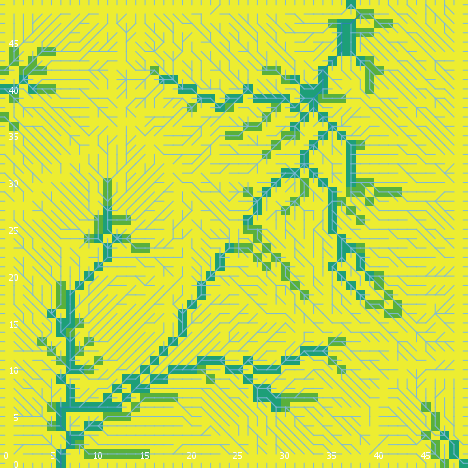

The data file committed next to this chart (first rows):
export-world data (NetLogo 6.0.4)
land_05_withInitialEcologicalCommunity.n…
05/26/2020 11:31:25:745 +0100
RANDOM STATE
0 0 -1727483681 136 1.4094331658609094 f…
GLOBALS
min-pxcor, max-pxcor, min-pycor, max-pycor, perspective, subject, nextIndex, directed-links, ticks, display-mode, ecol_brushfrequencyinflection, ecol_brushfrequencyrate, ecol_grassfrequencyinflection, ecol_grassfrequencyrate, ecol_woodfrequencyinflection, ecol_woodfrequencyrate, elevationdistribution, elev_algorithm-style, elev_featureanglerange, elev_inversioniterations, elev_noise, elev_numdepressions, elev_numprotuberances, elev_numranges
0, 49, 0, 49, 0, nobody, 2600, "UNDIRECTED", -1, "cover type", 15.34, 0.07427, 4.63, 0.1886, 36.12, 0.09413, [7.655392166982962 15.177247233875953 19…, "C#", 10.55, 0.2909, 1.733, 5, 7, 20
TURTLES
who, color, heading, xcor, ycor, shape, label, label-color, breed, hidden?, size, pen-size, pen-mode, numpoints
0, 135, 186, 16, 7, "default", "", 9.9, {breed flowholders}, true, 1, 1, "up", 
1, 105, 102, 43, 2, "default", "", 9.9, {breed flowholders}, true, 1, 1, "up", 
2, 55, 112, 18, 1, "default", "", 9.9, {breed flowholders}, true, 1, 1, "up", 
3, 97, 270, 0, 8, "line half", "", 9.9, {breed flowholders}, false, 1, 1, "up", 
4, 75, 141, 16, 10, "default", "", 9.9, {breed flowholders}, true, 1, 1, "up", 
5, 75, 321, 28, 19, "default", "", 9.9, {breed flowholders}, true, 1, 1, "up", 
6, 75, 332, 11, 39, "default", "", 9.9, {breed flowholders}, true, 1, 1, "up", 
7, 75, 350, 16, 4, "default", "", 9.9, {breed flowholders}, true, 1, 1, "up", 
8, 45, 47, 32, 30, "default", "", 9.9, {breed flowholders}, true, 1, 1, "up", 
9, 45, 62, 11, 42, "default", "", 9.9, {breed flowholders}, true, 1, 1, "up", 
10, 115, 196, 5, 33, "default", "", 9.9, {breed flowholders}, true, 1, 1, "up", 
11, 97, 270, 0, 34, "line half", "", 9.9, {breed flowholders}, false, 1, 1, "up", 
12, 15, 149, 18, 44, "default", "", 9.9, {breed flowholders}, true, 1, 1, "up", 
13, 125, 129, 8, 2, "default", "", 9.9, {breed flowholders}, true, 1, 1, "up", 
14, 85, 270, 15, 7, "default", "", 9.9, {breed flowholders}, true, 1, 1, "up", 
15, 65, 59, 13, 11, "default", "", 9.9, {breed flowholders}, true, 1, 1, "up", 
16, 97, 270, 0, 7, "line half", "", 9.9, {breed flowholders}, false, 1, 1, "up", 
17, 97, 270, 0, 38, "line half", "", 9.9, {breed flowholders}, false, 1, 1, "up", 
18, 25, 311, 42, 10, "default", "", 9.9, {breed flowholders}, true, 1, 1, "up", 
19, 105, 132, 23, 5, "default", "", 9.9, {breed flowholders}, true, 1, 1, "up", 
20, 95, 95, 11, 26, "default", "", 9.9, {breed flowholders}, true, 1, 1, "up", 
21, 75, 100, 2, 9, "default", "", 9.9, {breed flowholders}, true, 1, 1, "up", 
22, 85, 236, 33, 22, "default", "", 9.9, {breed flowholders}, true, 1, 1, "up", 
23, 105, 285, 36, 4, "default", "", 9.9, {breed flowholders}, true, 1, 1, "up", 
24, 125, 333, 17, 32, "default", "", 9.9, {breed flowholders}, true, 1, 1, "up", 
25, 105, 60, 20, 21, "default", "", 9.9, {breed flowholders}, true, 1, 1, "up", 
26, 45, 288, 32, 26, "default", "", 9.9, {breed flowholders}, true, 1, 1, "up", 
27, 135, 105, 26, 16, "default", "", 9.9, {breed flowholders}, true, 1, 1, "up", 
28, 85, 145, 12, 47, "default", "", 9.9, {breed flowholders}, true, 1, 1, "up", 
29, 65, 71, 31, 15, "default", "", 9.9, {breed flowholders}, true, 1, 1, "up", 
30, 55, 315, 29, 3, "default", "", 9.9, {breed flowholders}, true, 1, 1, "up", 
31, 97, 90, 49, 19, "line half", "", 9.9, {breed flowholders}, false, 1, 1, "up", 
32, 135, 260, 42, 25, "default", "", 9.9, {breed flowholders}, true, 1, 1, "up", 
33, 15, 355, 43, 22, "default", "", 9.9, {breed flowholders}, true, 1, 1, "up", 
34, 115, 214, 18, 28, "default", "", 9.9, {breed flowholders}, true, 1, 1, "up", 
35, 135, 253, 39, 25, "default", "", 9.9, {breed flowholders}, true, 1, 1, "up", 
36, 35, 90, 48, 47, "default", "", 9.9, {breed flowholders}, true, 1, 1, "up", 
37, 75, 169, 28, 21, "default", "", 9.9, {breed flowholders}, true, 1, 1, "up", 
38, 55, 225, 28, 34, "default", "", 9.9, {breed flowholders}, true, 1, 1, "up", 
39, 45, 120, 44, 30, "default", "", 9.9, {breed flowholders}, true, 1, 1, "up", 
40, 125, 89, 7, 1, "default", "", 9.9, {breed flowholders}, true, 1, 1, "up", 
41, 65, 258, 15, 38, "default", "", 9.9, {breed flowholders}, true, 1, 1, "up", 
42, 35, 247, 35, 42, "default", "", 9.9, {breed flowholders}, true, 1, 1, "up", 
43, 135, 82, 45, 29, "default", "", 9.9, {breed flowholders}, true, 1, 1, "up", 
44, 65, 24, 18, 39, "default", "", 9.9, {breed flowholders}, true, 1, 1, "up", 
45, 95, 49, 45, 2, "default", "", 9.9, {breed flowholders}, true, 1, 1, "up", 
46, 45, 182, 45, 14, "default", "", 9.9, {breed flowholders}, true, 1, 1, "up", 
47, 45, 42, 15, 30, "default", "", 9.9, {breed flowholders}, true, 1, 1, "up", 
48, 15, 123, 20, 42, "default", "", 9.9, {breed flowholders}, true, 1, 1, "up", 
49, 35, 296, 35, 28, "default", "", 9.9, {breed flowholders}, true, 1, 1, "up", 
50, 5, 96, 41, 30, "default", "", 9.9, {breed flowholders}, true, 1, 1, "up", 
... 9,985 more rows
